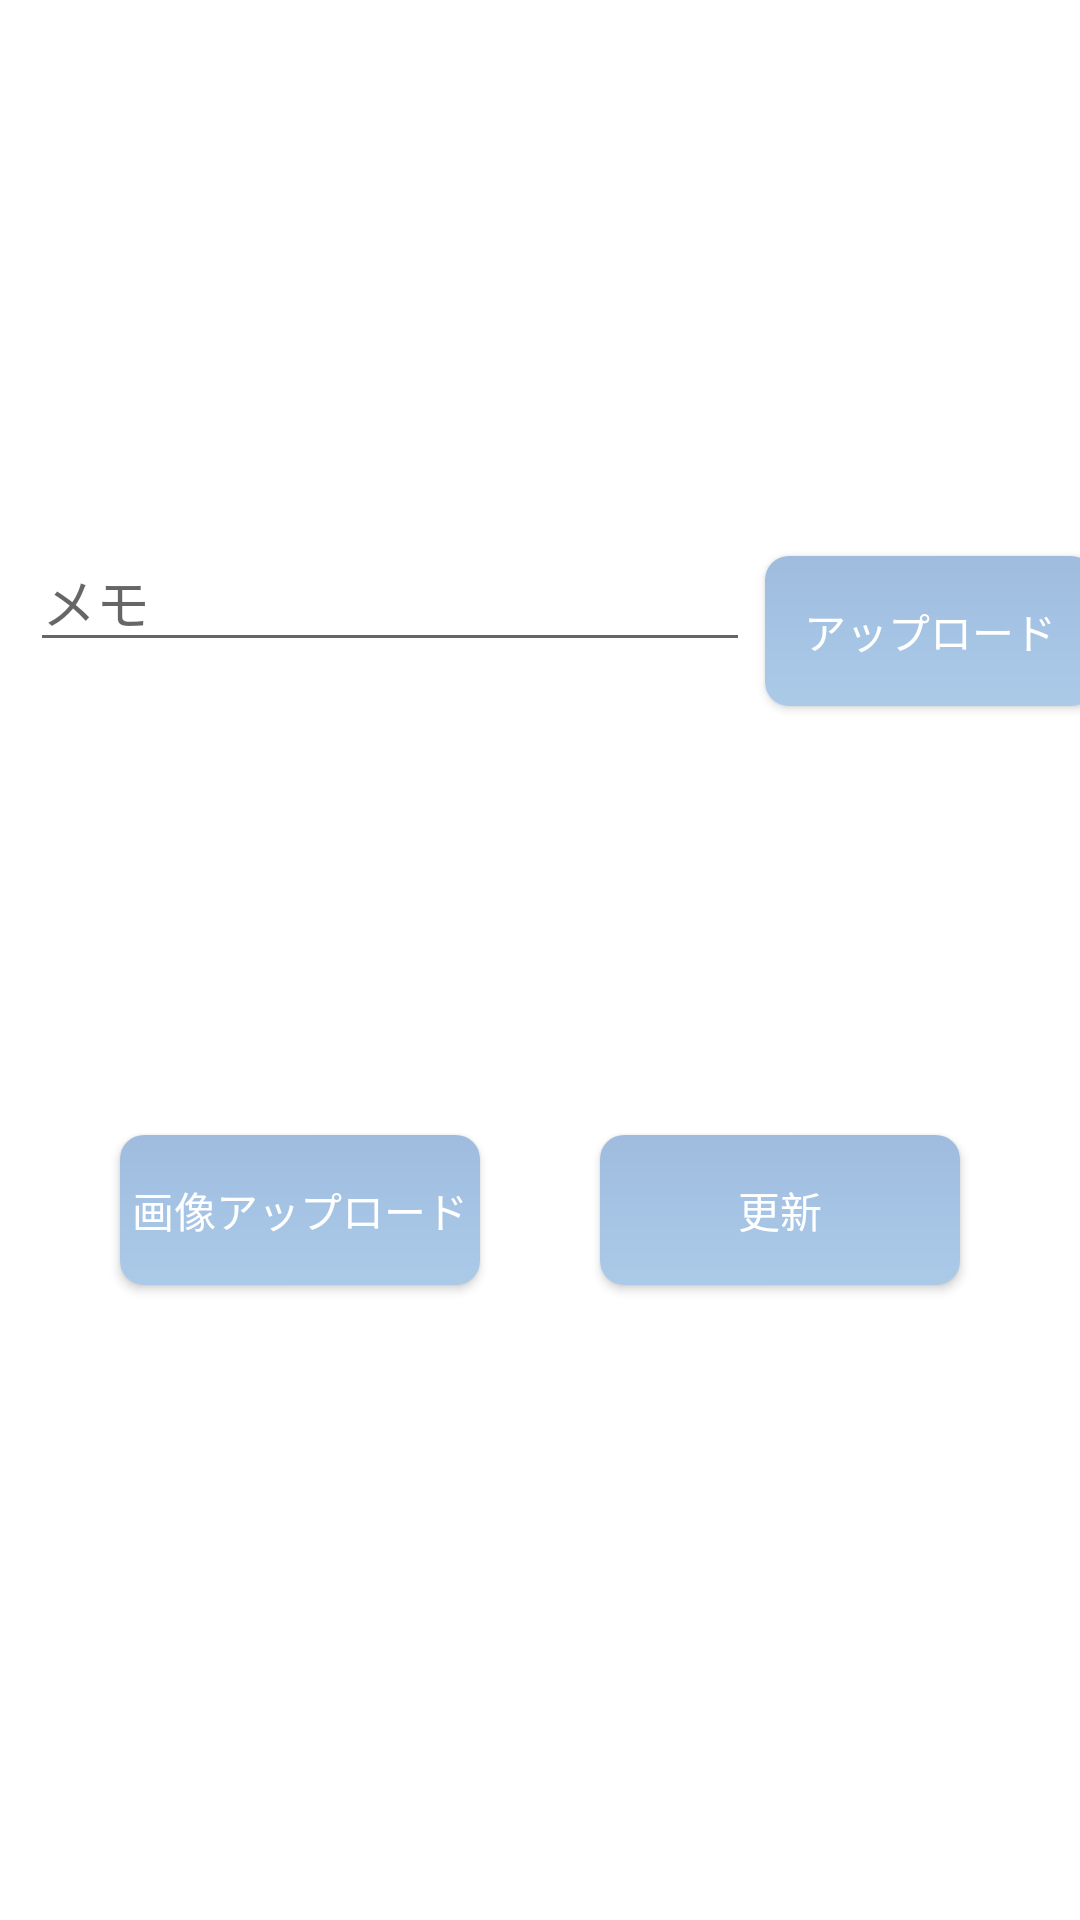

The Android layout XML behind this screen, and the referenced resources:
<!-- AndroidManifest.xml: application theme AppTheme -->
<!-- res/layout/activity_list.xml -->
<?xml version="1.0" encoding="utf-8"?>
<LinearLayout
    xmlns:android="http://schemas.android.com/apk/res/android"
    xmlns:app="http://schemas.android.com/apk/res-auto"
    xmlns:tools="http://schemas.android.com/tools"
    android:layout_width="match_parent"
    android:layout_height="match_parent"
    android:orientation="vertical"
    tools:context=".ListActivity">

    <TextView
        android:id="@+id/classname_name"
        android:layout_width="match_parent"
        android:layout_height="wrap_content"
        android:layout_marginStart="10dp"
        android:layout_marginTop="60dp"
        android:layout_marginEnd="10dp"
        android:textSize="20sp"
        />

    <TextView
        android:id="@+id/classname_intent"
        android:layout_width="wrap_content"
        android:layout_height="wrap_content"
        android:layout_marginTop="30dp"
        android:layout_marginStart="10dp"
        android:textSize="30sp"
        />

    <LinearLayout
        android:layout_width="match_parent"
        android:layout_height="wrap_content"
        android:layout_marginTop="20dp"
        android:orientation="horizontal">

        <ScrollView
            android:layout_width="250dp"
            android:layout_height="wrap_content">
            <EditText
                android:id="@+id/memo"
                android:layout_width="240dp"
                android:layout_height="wrap_content"
                android:inputType="text"
                android:layout_marginStart="10dp"
                android:hint="@string/memo"
                android:autofillHints="@string/memo"
             />
        </ScrollView>
        <Button
            android:id="@+id/upload"
            android:layout_width="110dp"
            android:layout_height="50dp"
            android:text="@string/upload"
            android:background="@drawable/button"
            android:textColor="@color/textColor"
            android:layout_marginStart="5dp"
            android:layout_marginBottom="8dp"
            android:layout_marginEnd="10dp"
            android:layout_marginTop="8dp"
            />

    </LinearLayout>

    <ScrollView
        android:layout_width="match_parent"
        android:layout_height="wrap_content">
        <TextView
            android:id="@+id/memo_dl"
            android:layout_width="match_parent"
            android:layout_height="wrap_content"
            android:layout_marginStart="10dp"
            android:layout_marginTop="20dp"
            android:layout_marginBottom="60dp"
            android:layout_marginEnd="30dp"
            android:textSize="20sp"
        />
    </ScrollView>

    <LinearLayout
        android:layout_width="match_parent"
        android:layout_height="wrap_content"
        android:layout_marginTop="20dp"
        android:orientation="horizontal">

        <Button
            android:id="@+id/upload_image"
            android:layout_width="120dp"
            android:layout_height="50dp"
            android:text="@string/image_upload"
            android:background="@drawable/button"
            android:textColor="@color/textColor"
            android:layout_marginStart="40dp"
            android:layout_marginBottom="8dp"
            android:layout_marginEnd="10dp"
            android:layout_marginTop="8dp"
            />

        <Button
            android:id="@+id/reload"
            android:layout_width="120dp"
            android:layout_height="50dp"
            android:text="@string/reload"
            android:background="@drawable/button"
            android:textColor="@color/textColor"
            android:layout_marginStart="30dp"
            android:layout_marginBottom="8dp"
            android:layout_marginEnd="10dp"
            android:layout_marginTop="8dp"
            />

    </LinearLayout>

    <GridView
        android:id="@+id/gridview"
        android:layout_width="match_parent"
        android:layout_height="wrap_content"
        android:gravity="center"
        android:horizontalSpacing="1dp"
        android:verticalSpacing="1dp"
        android:numColumns="2"
        android:stretchMode="columnWidth" />


</LinearLayout>
<!-- resources referenced by this layout -->
<resources>
  <color name="textColor">#FFFFFF</color>
  <!-- drawable button (drawable) -->
  <?xml version="1.0" encoding="utf-8"?>
  <shape xmlns:android="http://schemas.android.com/apk/res/android"
      android:shape="rectangle">
      <corners android:radius="8dp" />
  
      <gradient
          android:angle="90"
          android:endColor="#9FBCDF"
          android:startColor="#ABCAE8"
          android:type="linear"/>
  </shape>
  <string name="image_upload">画像アップロード</string>
  <string name="memo">メモ</string>
  <string name="reload">更新</string>
  <string name="upload">アップロード</string>
  <style name="AppTheme" parent="Theme.AppCompat.Light.DarkActionBar">
          
          <item name="windowActionBar">false</item>
          <item name="windowNoTitle">true</item>
          <item name="android:windowTranslucentStatus">true</item>
          <item name="colorPrimary">@color/colorPrimary</item>
          <item name="colorPrimaryDark">@color/colorPrimaryDark</item>
          <item name="colorAccent">@color/colorAccent</item>
          <item name="android:colorBackground">@color/backgroundColor</item>
          <item name="android:navigationBarColor">@color/common_google_signin_btn_text_dark_focused</item>
          <item name="android:statusBarColor">@color/colorPrimaryDark</item>
          <item name="android:textColorPrimary">@color/text_color_primary</item>
          <item name="android:windowBackground">@android:color/background_light</item>
      </style>
  <color name="colorPrimary">#79a1d4</color>
  <color name="colorPrimaryDark">#9fbcdf</color>
  <color name="colorAccent">#abcae8</color>
  <color name="backgroundColor">#ffeed5</color>
  <color name="text_color_primary">#000000</color>
</resources>
